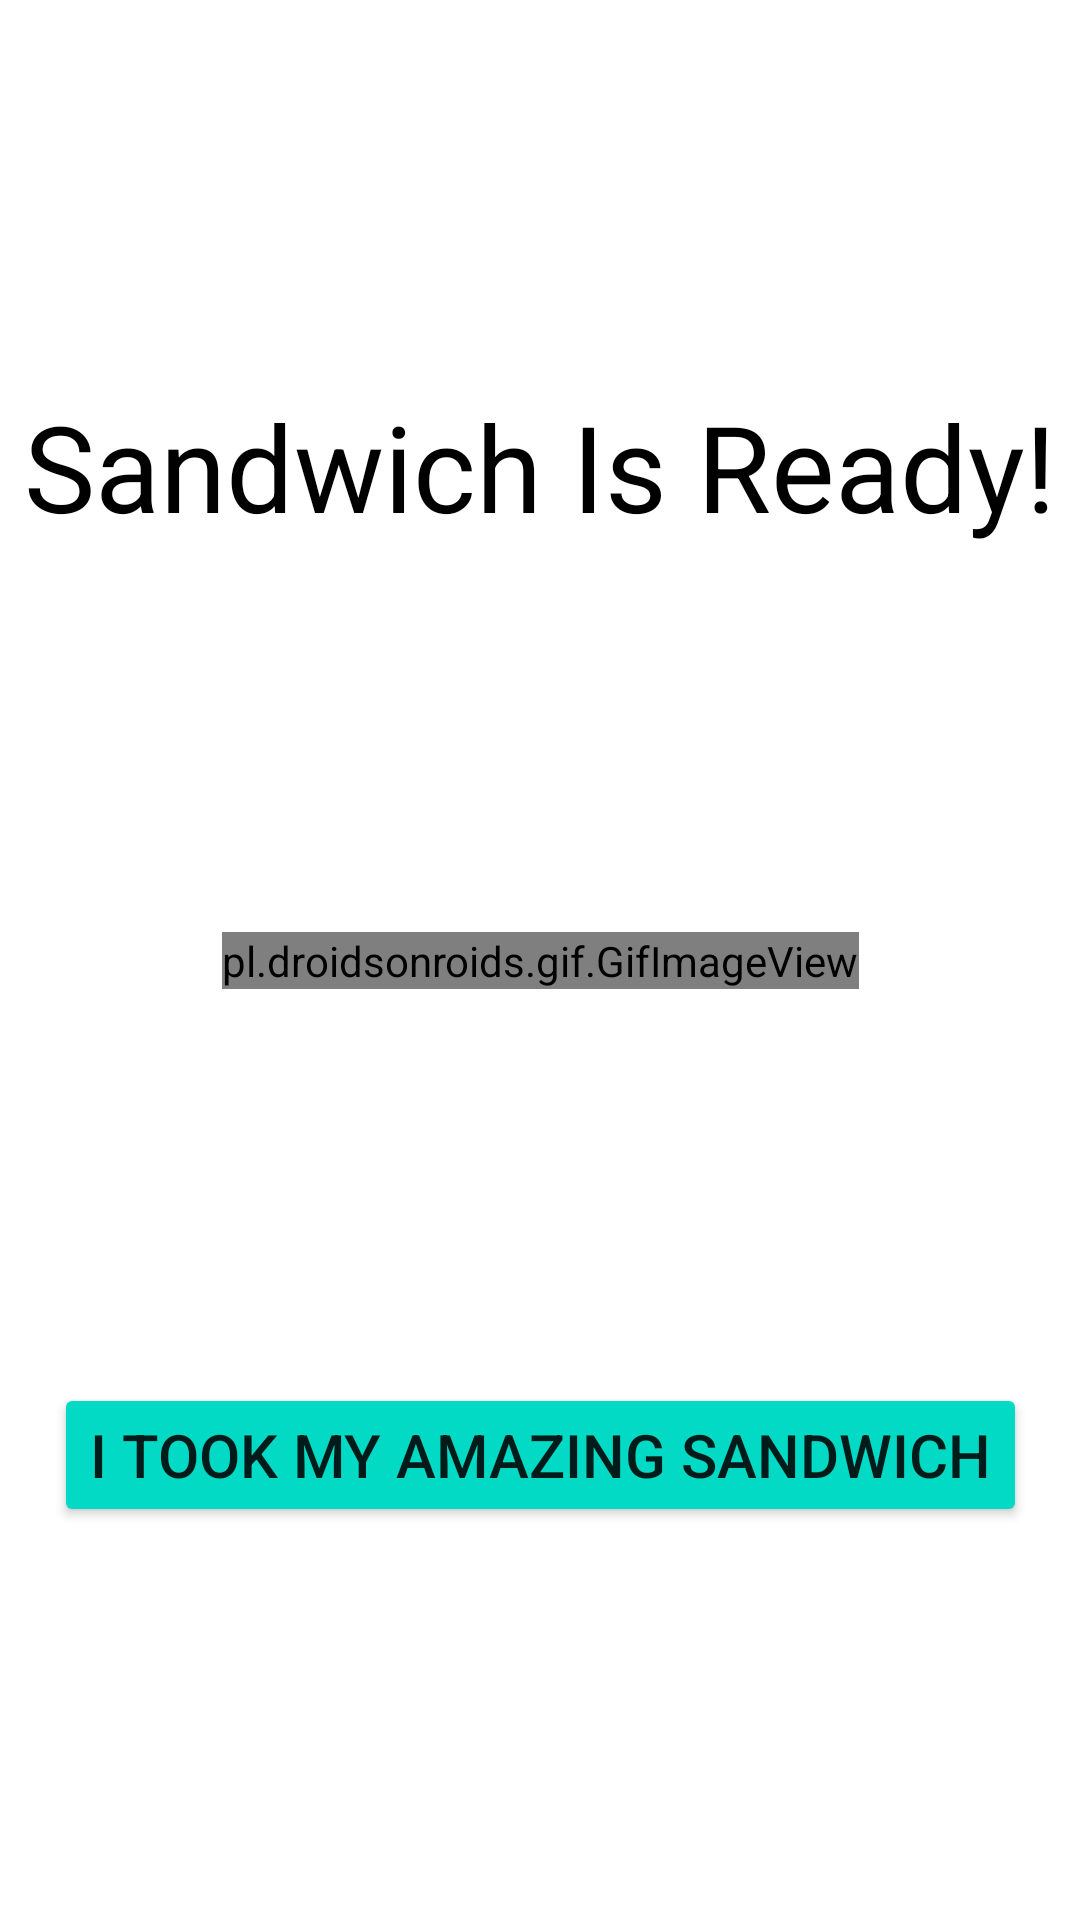

Reconstruct the res/layout file that produces this screen, plus the resources it refers to.
<!-- AndroidManifest.xml: application theme Theme.SandwichOrder -->
<!-- res/layout/activity_order_is_ready.xml -->
<?xml version="1.0" encoding="utf-8"?>
<androidx.constraintlayout.widget.ConstraintLayout xmlns:android="http://schemas.android.com/apk/res/android"
    xmlns:app="http://schemas.android.com/apk/res-auto"
    xmlns:tools="http://schemas.android.com/tools"
    android:layout_width="match_parent"
    android:layout_height="match_parent"
    tools:context=".OrderIsReadyActivity">

    <TextView
        android:layout_width="wrap_content"
        android:layout_height="wrap_content"
        app:layout_constraintTop_toTopOf="parent"
        app:layout_constraintLeft_toLeftOf="parent"
        app:layout_constraintRight_toRightOf="parent"
        app:layout_constraintBottom_toTopOf="@id/gifReadyImageView"
        android:textSize="40sp"
        android:text="Sandwich Is Ready!"
        android:textColor="@color/black"
        />
    <pl.droidsonroids.gif.GifImageView
        android:id="@+id/gifReadyImageView"
        android:layout_width="wrap_content"
        android:layout_height="wrap_content"
        android:src="@drawable/all_done"
        app:layout_constraintTop_toTopOf="parent"
        app:layout_constraintBottom_toBottomOf="parent"
        app:layout_constraintLeft_toLeftOf="parent"
        app:layout_constraintRight_toRightOf="parent"
        android:scaleType="fitXY"
        />

    <Button
        android:id="@+id/OrderTookButton"
        android:layout_width="wrap_content"
        android:layout_height="wrap_content"
        app:layout_constraintBottom_toBottomOf="parent"
        app:layout_constraintLeft_toLeftOf="parent"
        app:layout_constraintRight_toRightOf="parent"
        app:layout_constraintTop_toBottomOf="@id/gifReadyImageView"
        android:text="I Took My Amazing Sandwich"
        android:backgroundTint="@color/teal_200"
        android:textSize="20sp"
        android:onClick="backToMain"
        />

</androidx.constraintlayout.widget.ConstraintLayout>
<!-- resources referenced by this layout -->
<resources>
  <!-- drawable all_done: gif bitmap (drawable, 613513 bytes) -->
  <style name="Theme.SandwichOrder" parent="Theme.MaterialComponents.DayNight.DarkActionBar">
          
          <item name="colorPrimary">@color/purple_500</item>
          <item name="colorPrimaryVariant">@color/purple_700</item>
          <item name="colorOnPrimary">@color/white</item>
          
          <item name="colorSecondary">@color/teal_200</item>
          <item name="colorSecondaryVariant">@color/teal_700</item>
          <item name="colorOnSecondary">@color/black</item>
          
          <item name="android:statusBarColor" tools:targetApi="l">?attr/colorPrimaryVariant</item>
          
      </style>
  <!-- not gathered from this repository: default colours our renderer supplied (Android Studio template values) -->
  <color name="purple_500">#FF6200EE</color>
  <color name="purple_700">#FF3700B3</color>
  <color name="teal_200">#FF03DAC5</color>
  <color name="teal_700">#FF018786</color>
  <color name="black">#FF000000</color>
  <color name="white">#FFFFFFFF</color>
</resources>
